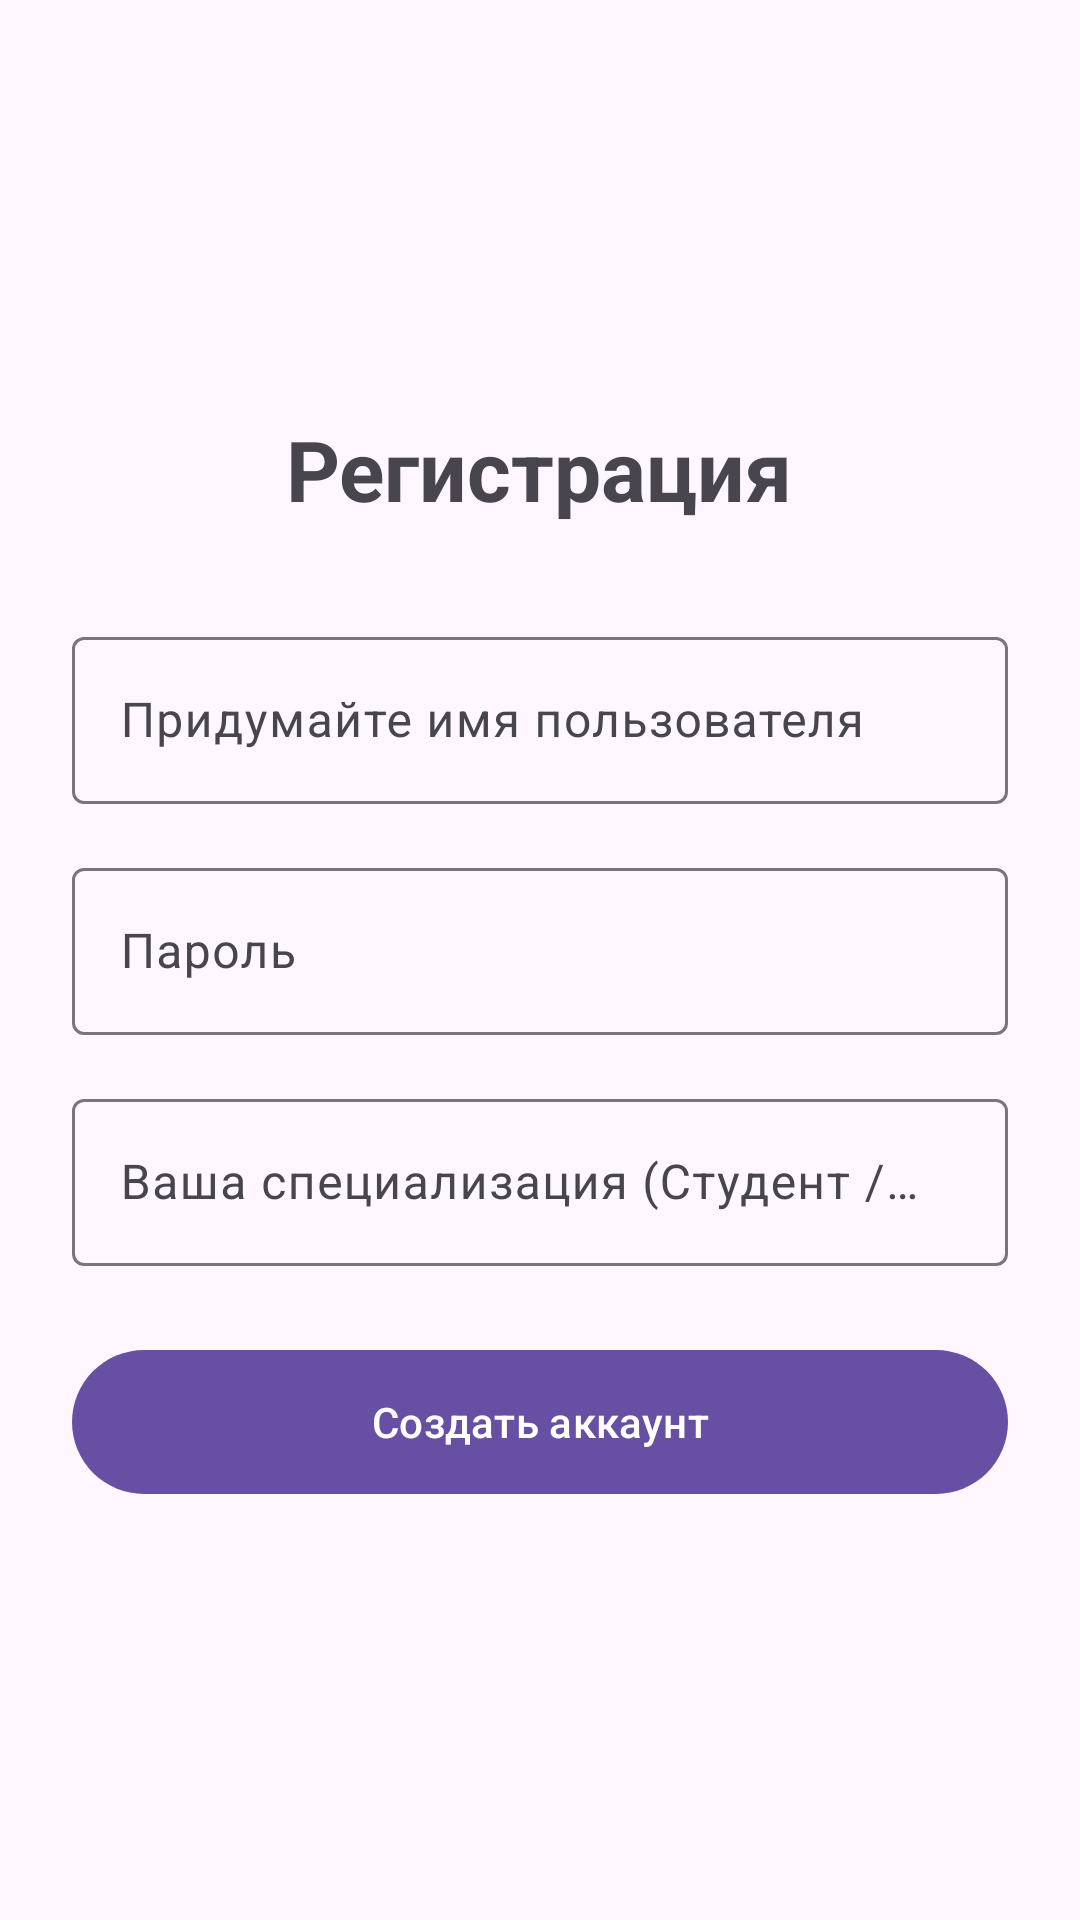

Write the Android layout XML for this screen, with the resource values it uses.
<!-- AndroidManifest.xml: application theme Theme.Material3.DayNight.NoActionBar -->
<!-- res/layout/activity_register.xml -->
<?xml version="1.0" encoding="utf-8"?>
<LinearLayout xmlns:android="http://schemas.android.com/apk/res/android"
    xmlns:app="http://android.com"
    android:layout_width="match_parent"
    android:layout_height="match_parent"
    android:orientation="vertical"
    android:gravity="center"
    android:padding="24dp"
    android:background="?attr/colorSurface">

    <TextView
        android:layout_width="wrap_content"
        android:layout_height="wrap_content"
        android:text="Регистрация"
        android:textSize="28sp"
        android:textStyle="bold"
        android:layout_marginBottom="32dp"/>

    <com.google.android.material.textfield.TextInputLayout
        android:layout_width="match_parent"
        android:layout_height="wrap_content"
        android:layout_marginBottom="16dp"
        android:hint="Придумайте имя пользователя">

        <com.google.android.material.textfield.TextInputEditText
            android:id="@+id/et_reg_username"
            android:layout_width="match_parent"
            android:layout_height="wrap_content"
            android:inputType="textPersonName"
            android:maxLines="1"/>
    </com.google.android.material.textfield.TextInputLayout>

    <com.google.android.material.textfield.TextInputLayout
        android:layout_width="match_parent"
        android:layout_height="wrap_content"
        android:layout_marginBottom="16dp"
        android:hint="Пароль"
        app:passwordToggleEnabled="true">

        <com.google.android.material.textfield.TextInputEditText
            android:id="@+id/et_reg_password"
            android:layout_width="match_parent"
            android:layout_height="wrap_content"
            android:inputType="textPassword"
            android:maxLines="1"/>
    </com.google.android.material.textfield.TextInputLayout>

    <com.google.android.material.textfield.TextInputLayout
        android:layout_width="match_parent"
        android:layout_height="wrap_content"
        android:layout_marginBottom="24dp"
        android:hint="Ваша специализация (Студент / Инженер)">

        <com.google.android.material.textfield.TextInputEditText
            android:id="@+id/et_reg_status"
            android:layout_width="match_parent"
            android:layout_height="wrap_content"
            android:inputType="text"
            android:maxLines="1"/>
    </com.google.android.material.textfield.TextInputLayout>

    <com.google.android.material.button.MaterialButton
        android:id="@+id/btn_register"
        android:layout_width="match_parent"
        android:layout_height="56dp"
        android:text="Создать аккаунт"
        app:cornerRadius="12dp"/>
</LinearLayout>
<!-- resources referenced by this layout -->
<resources>

</resources>
